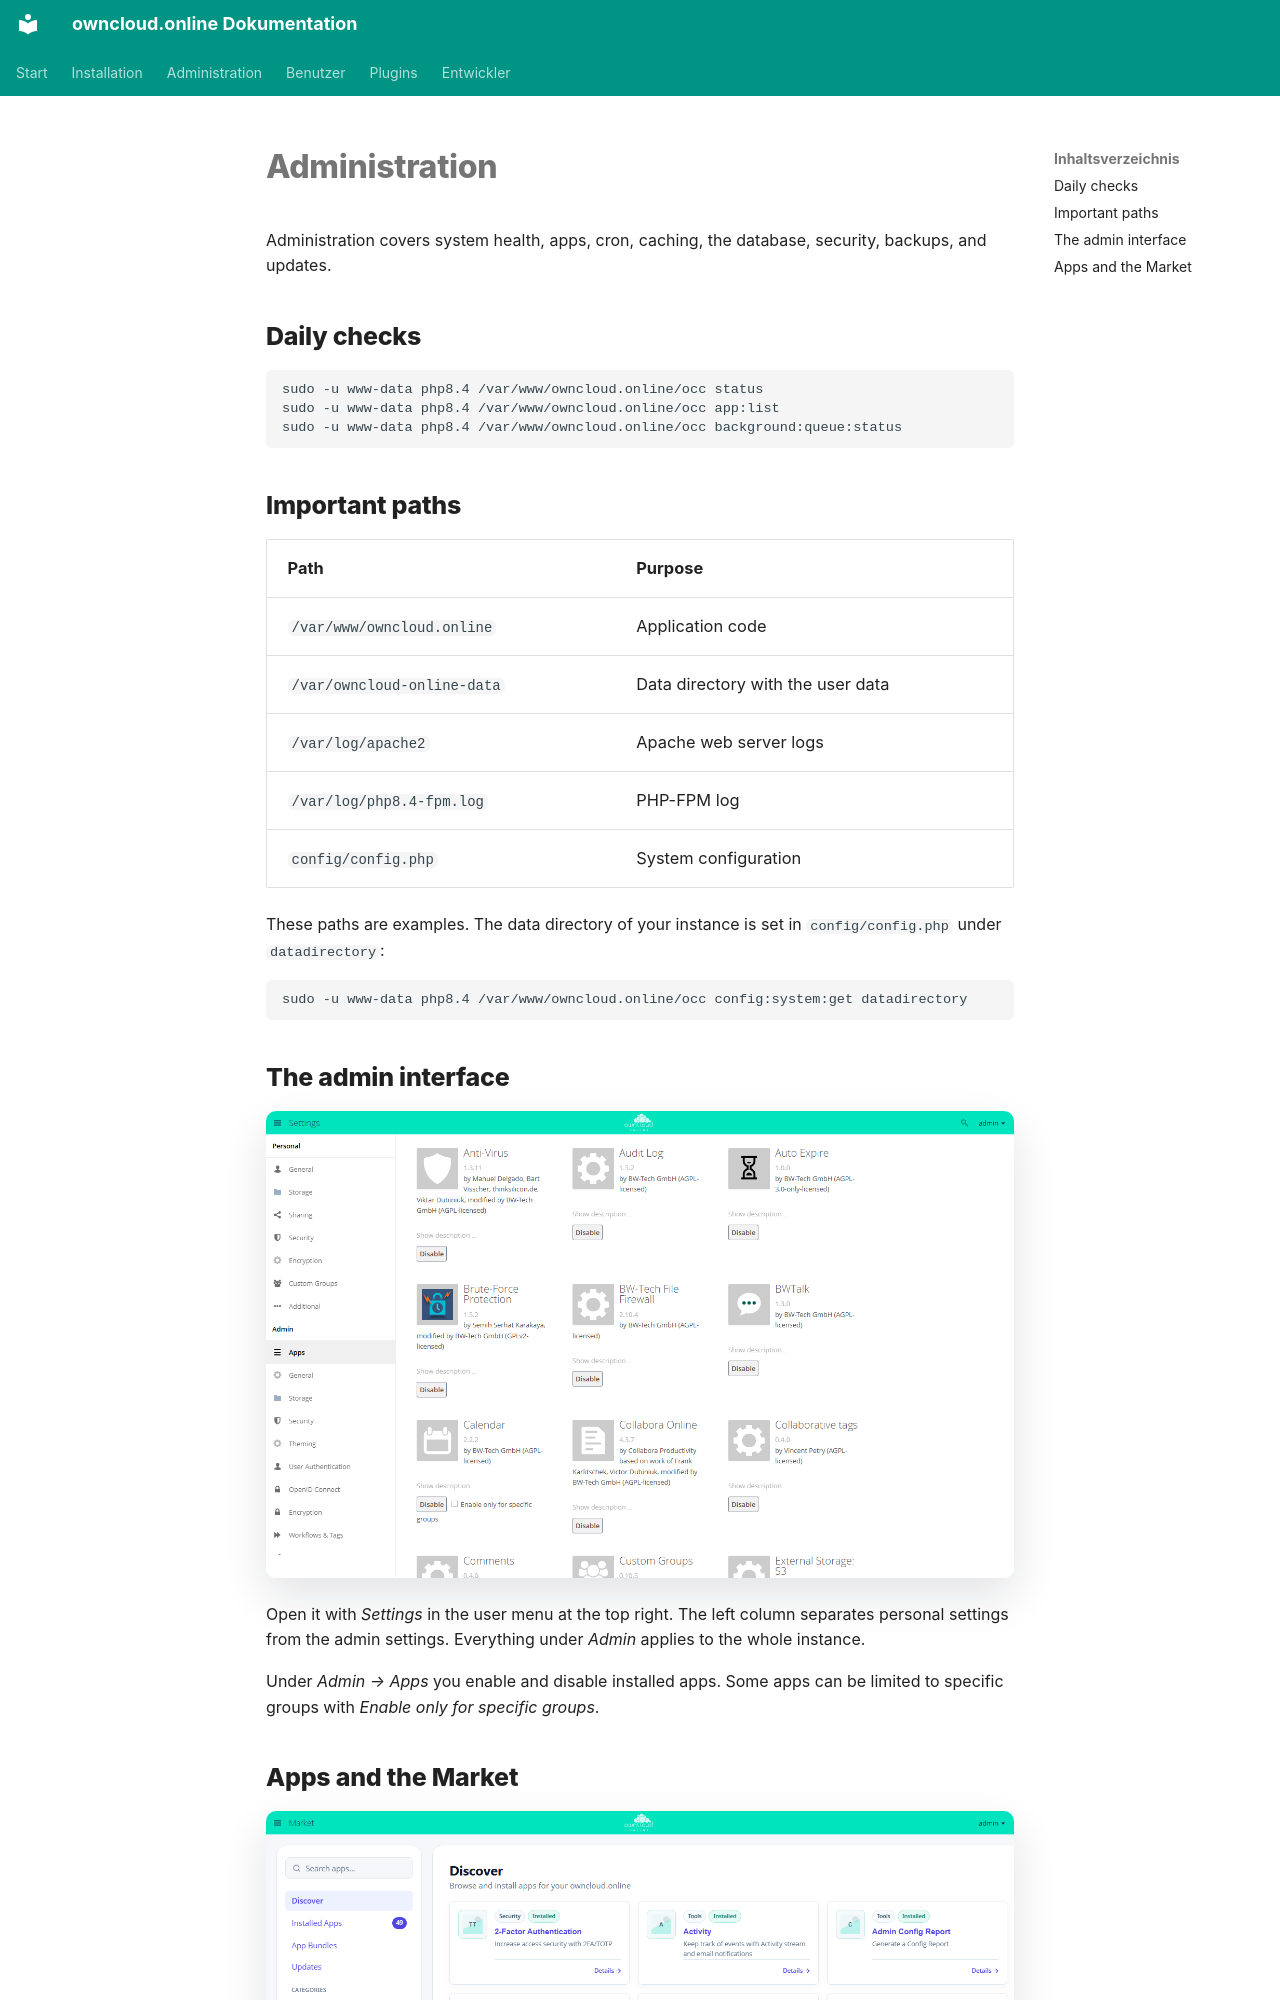

repository: BWTECH-github/owncloud.online · page: administration/index.en/index.html · generator: mkdocs

# Administration

Administration covers system health, apps, cron, caching, the database,
security, backups, and updates.

## Daily checks

```bash
sudo -u www-data php8.4 /var/www/owncloud.online/occ status
sudo -u www-data php8.4 /var/www/owncloud.online/occ app:list
sudo -u www-data php8.4 /var/www/owncloud.online/occ background:queue:status
```

## Important paths

| Path | Purpose |
| --- | --- |
| `/var/www/owncloud.online` | Application code |
| `/var/owncloud-online-data` | Data directory with the user data |
| `/var/log/apache2` | Apache web server logs |
| `/var/log/php8.4-fpm.log` | PHP-FPM log |
| `config/config.php` | System configuration |

These paths are examples. The data directory of your instance is set in
`config/config.php` under `datadirectory`:

```bash
sudo -u www-data php8.4 /var/www/owncloud.online/occ config:system:get datadirectory
```

## The admin interface

![Admin settings, Apps: app tiles with version, author, and the Disable button](../assets/screenshots/en/admin-apps.png)

Open it with *Settings* in the user menu at the top right. The left column
separates personal settings from the admin settings. Everything under *Admin*
applies to the whole instance.

Under *Admin → Apps* you enable and disable installed apps. Some apps can be
limited to specific groups with *Enable only for specific groups*.
